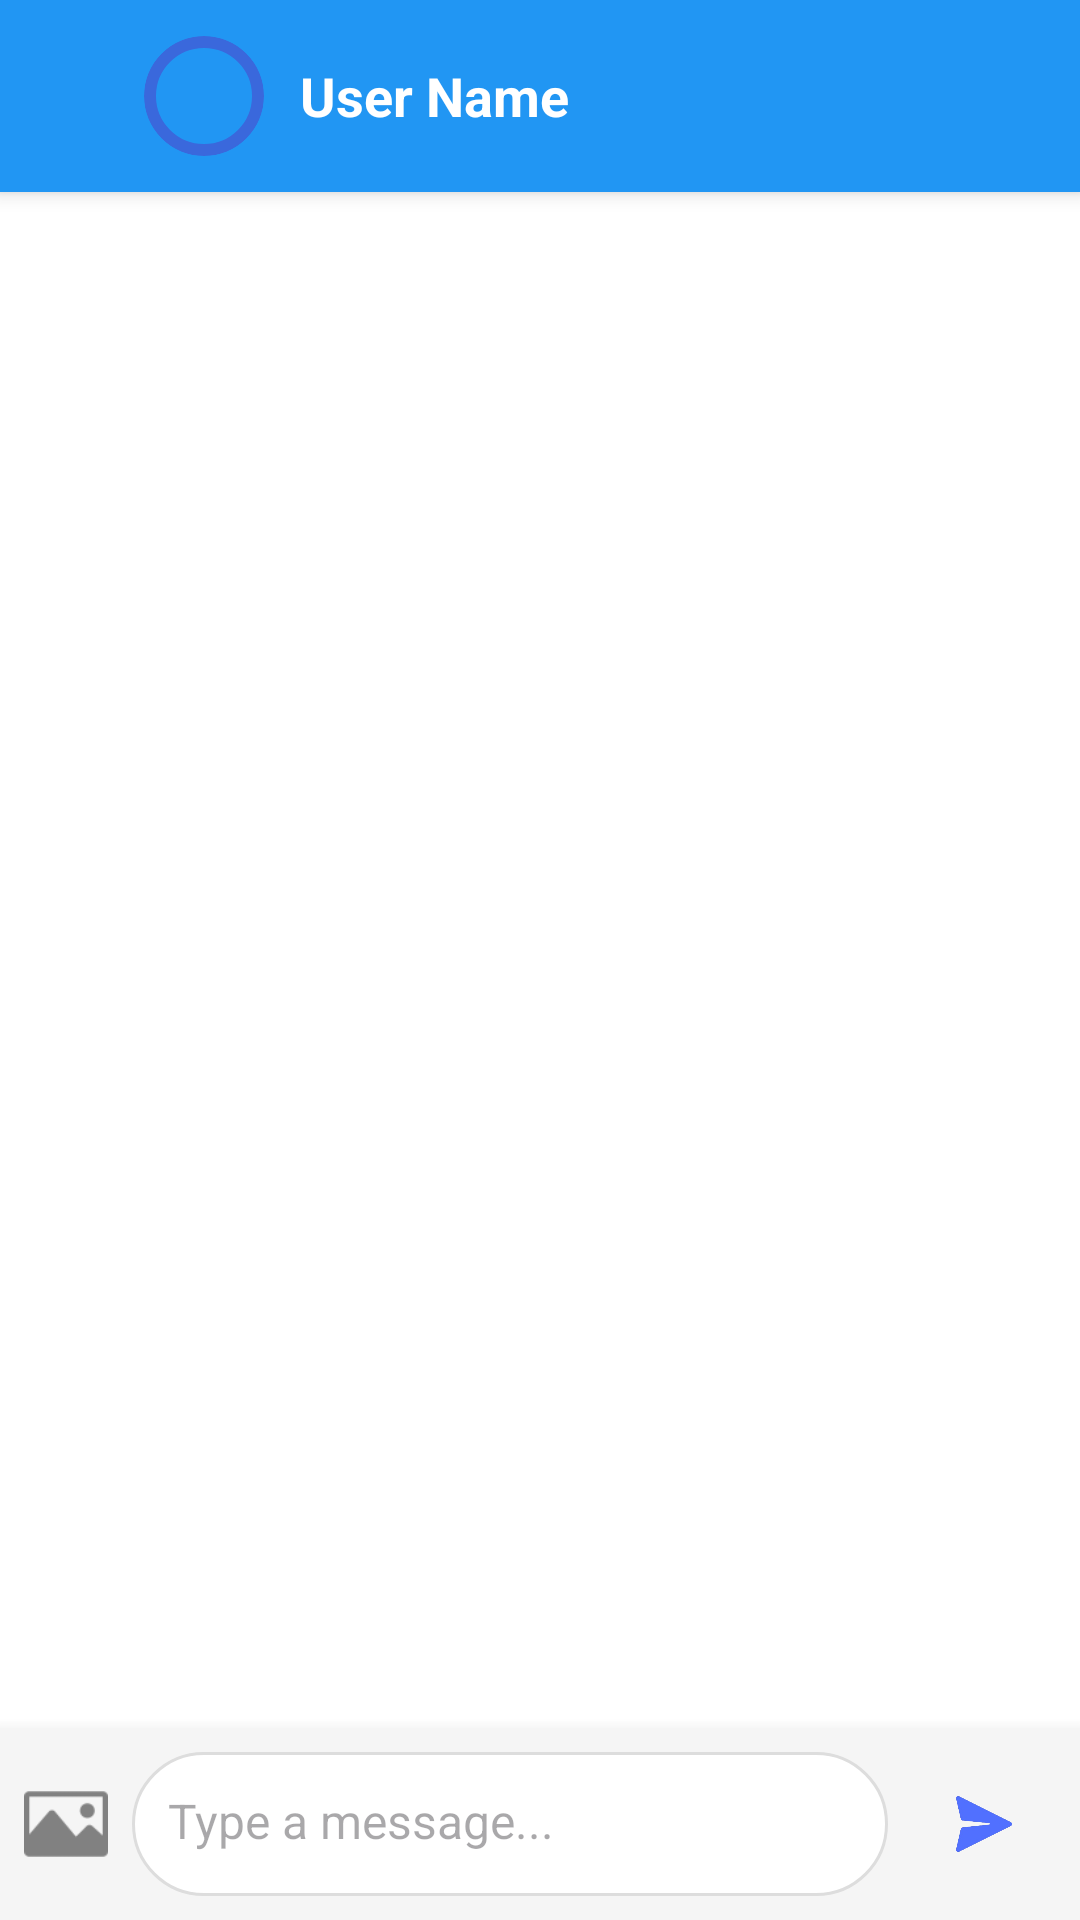

Write the Android layout XML for this screen, with the resource values it uses.
<!-- AndroidManifest.xml: application theme Theme.TrackBack -->
<!-- res/layout/activity_conversation.xml -->
<?xml version="1.0" encoding="utf-8"?>
<androidx.constraintlayout.widget.ConstraintLayout
    xmlns:android="http://schemas.android.com/apk/res/android"
    xmlns:app="http://schemas.android.com/apk/res-auto"
    android:layout_width="match_parent"
    android:layout_height="match_parent"
    android:background="#FFFFFF">

    
    <LinearLayout
        android:id="@+id/topBar"
        android:layout_width="0dp"
        android:layout_height="wrap_content"
        android:orientation="horizontal"
        android:padding="12dp"
        android:gravity="center_vertical"
        android:background="#2196F3"
        android:elevation="4dp"
        app:layout_constraintTop_toTopOf="parent"
        app:layout_constraintStart_toStartOf="parent"
        app:layout_constraintEnd_toEndOf="parent">

        <ImageView
            android:id="@+id/backBtn"
            android:layout_width="24dp"
            android:layout_height="24dp"
            android:layout_gravity="center"
            android:contentDescription="Back"
            app:srcCompat="@drawable/ic_backarrow_white" />

        <ImageView
            android:id="@+id/profileImageView"
            android:layout_width="40dp"
            android:layout_height="40dp"
            android:layout_marginStart="12dp"
            android:scaleType="centerCrop"
            android:clipToOutline="true"
            android:background="@drawable/circle_outline"
            android:contentDescription="Profile picture" />

        <TextView
            android:id="@+id/receiverNameTextView"
            android:layout_width="0dp"
            android:layout_height="wrap_content"
            android:layout_weight="1"
            android:layout_marginStart="12dp"
            android:text="User Name"
            android:textColor="#FFFFFF"
            android:textSize="18sp"
            android:textStyle="bold" />
    </LinearLayout>

    
    <androidx.recyclerview.widget.RecyclerView
        android:id="@+id/recyclerView"
        android:layout_width="0dp"
        android:layout_height="0dp"
        android:padding="8dp"
        android:clipToPadding="false"
        android:scrollbars="vertical"
        app:layout_constraintTop_toBottomOf="@id/topBar"
        app:layout_constraintBottom_toTopOf="@id/inputLayout"
        app:layout_constraintStart_toStartOf="parent"
        app:layout_constraintEnd_toEndOf="parent" />

    
    <LinearLayout
        android:id="@+id/inputLayout"
        android:layout_width="0dp"
        android:layout_height="wrap_content"
        android:orientation="horizontal"
        android:padding="8dp"
        android:gravity="center_vertical"
        android:background="#F5F5F5"
        android:elevation="8dp"
        app:layout_constraintBottom_toBottomOf="parent"
        app:layout_constraintStart_toStartOf="parent"
        app:layout_constraintEnd_toEndOf="parent">

        <ImageView
            android:id="@+id/uploadImageBtn"
            android:layout_width="28dp"
            android:layout_height="28dp"
            android:layout_gravity="center_vertical"
            android:layout_marginEnd="8dp"
            android:contentDescription="Upload image"
            android:src="@drawable/image_ic" />

        <EditText
            android:id="@+id/editMessage"
            android:layout_width="0dp"
            android:layout_height="wrap_content"
            android:layout_weight="1"
            android:background="@drawable/bg_message_input"
            android:hint="Type a message..."
            android:padding="12dp"
            android:minHeight="48dp"
            android:maxLines="4"
            android:inputType="textCapSentences|textMultiLine"
            android:textSize="16sp"
            android:scrollbars="vertical"
            android:gravity="top|start"
            android:overScrollMode="always"/>

        <ImageButton
            android:id="@+id/btnSend"
            android:layout_width="48dp"
            android:layout_height="48dp"
            android:layout_marginStart="8dp"
            android:background="@drawable/ic_send"
            android:contentDescription="Send message" />
    </LinearLayout>

</androidx.constraintlayout.widget.ConstraintLayout>
<!-- resources referenced by this layout -->
<resources>
  <!-- drawable bg_message_input (drawable) -->
  <shape xmlns:android="http://schemas.android.com/apk/res/android"
      android:shape="rectangle">
  
      
      <solid android:color="#FFFFFF" />
  
      
      <corners android:radius="24dp" />
  
      
      <stroke
          android:width="1dp"
          android:color="#DDDDDD" />
  
      
      <padding
          android:left="8dp"
          android:top="4dp"
          android:right="8dp"
          android:bottom="4dp" />
  </shape>
  <!-- drawable circle_outline (drawable) -->
  <shape xmlns:android="http://schemas.android.com/apk/res/android"
      android:shape="oval">
      
      <stroke
          android:width="4dp"
          android:color="#3a68dc" />
  </shape>
  <!-- drawable ic_send: png bitmap (drawable, 30033 bytes) -->
  <!-- drawable image_ic: png bitmap (drawable, 1265 bytes) -->
  <style name="Theme.TrackBack" parent="Base.Theme.TrackBack" />
  <style name="Base.Theme.TrackBack" parent="Theme.Material3.DayNight.NoActionBar">
  
      </style>
</resources>
